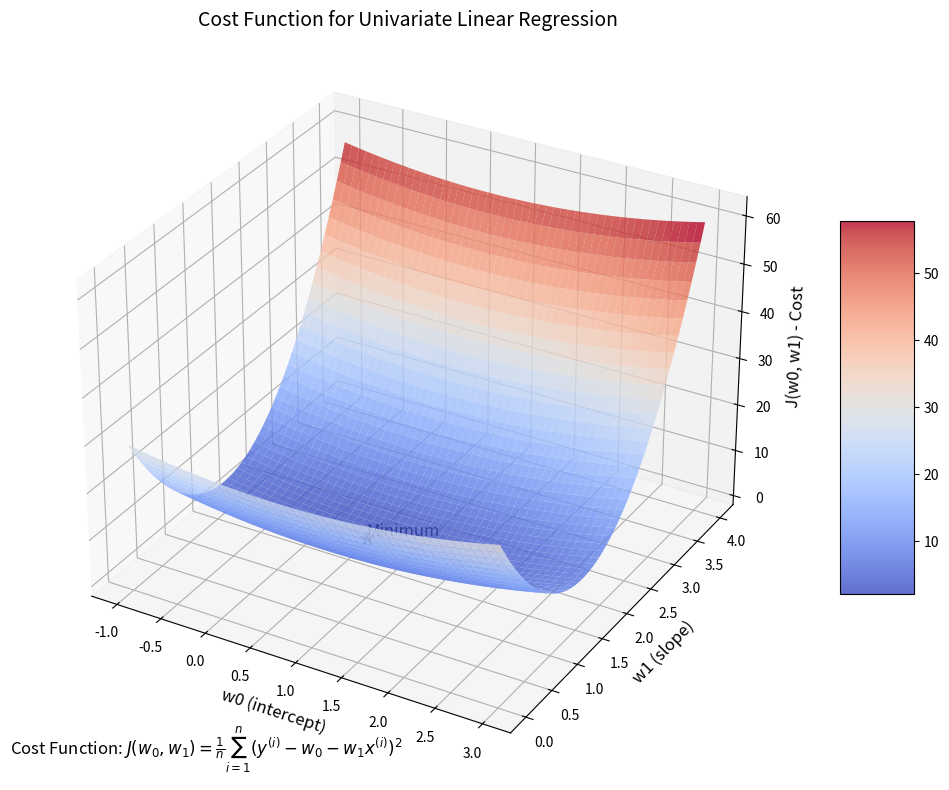

The matplotlib source for this figure: (Note: this script raises an exception after producing the figure.)
import matplotlib.pyplot as plt
import numpy as np
from matplotlib import cm
from mpl_toolkits.mplot3d import Axes3D

def generate_cost_function_visualization():
    """
    Generate a 3D visualization of the cost function for univariate linear regression.
    """
    # Create sample data
    np.random.seed(42)
    x = np.linspace(-5, 5, 20)
    y = 2 * x + 1 + np.random.normal(0, 2, size=len(x))
    
    # Create a meshgrid of w0 and w1 values
    w0_vals = np.linspace(-1, 3, 50)
    w1_vals = np.linspace(0, 4, 50)
    w0_grid, w1_grid = np.meshgrid(w0_vals, w1_vals)
    
    # Calculate the cost function for each combination of w0 and w1
    J_vals = np.zeros_like(w0_grid)
    for i in range(len(w0_vals)):
        for j in range(len(w1_vals)):
            w0 = w0_vals[i]
            w1 = w1_vals[j]
            predictions = w0 + w1 * x
            errors = y - predictions
            J_vals[j, i] = np.mean(errors**2)  # Using mean squared error
    
    # Create the 3D surface plot
    fig = plt.figure(figsize=(12, 8))
    ax = fig.add_subplot(111, projection='3d')
    
    # Plot the surface
    surf = ax.plot_surface(w0_grid, w1_grid, J_vals, cmap=cm.coolwarm,
                          linewidth=0, antialiased=True, alpha=0.8)
    
    # Add a color bar
    fig.colorbar(surf, ax=ax, shrink=0.5, aspect=5)
    
    # Mark the minimum point
    # Find the minimum cost
    min_idx = np.unravel_index(np.argmin(J_vals), J_vals.shape)
    w0_min = w0_vals[min_idx[1]]
    w1_min = w1_vals[min_idx[0]]
    J_min = J_vals[min_idx]
    
    # Add a marker at the minimum
    ax.scatter([w0_min], [w1_min], [J_min], color='black', s=100, marker='*')
    ax.text(w0_min, w1_min, J_min + 0.5, "Minimum", color='black', fontsize=12)
    
    # Set labels and title
    ax.set_xlabel('w0 (intercept)', fontsize=12)
    ax.set_ylabel('w1 (slope)', fontsize=12)
    ax.set_zlabel('J(w0, w1) - Cost', fontsize=12)
    ax.set_title('Cost Function for Univariate Linear Regression', fontsize=14)
    
    # Add explanatory text
    plt.figtext(0.15, 0.05, 
                r"Cost Function: $J(w_0, w_1) = \frac{1}{n} \sum_{i=1}^{n} (y^{(i)} - w_0 - w_1 x^{(i)})^2$", 
                fontsize=12)
    
    # Save the figure
    plt.tight_layout()
    plt.savefig('plots/cost_function_3d.png', dpi=300)
    plt.close()
    
    # Create a contour plot
    fig, ax = plt.subplots(figsize=(10, 6))
    contour = ax.contourf(w0_grid, w1_grid, J_vals, 50, cmap='coolwarm')
    fig.colorbar(contour, ax=ax)
    
    # Add contour lines
    contour_lines = ax.contour(w0_grid, w1_grid, J_vals, 10, colors='black', alpha=0.3)
    plt.clabel(contour_lines, inline=True, fontsize=8)
    
    # Mark the minimum point
    ax.scatter([w0_min], [w1_min], color='black', s=100, marker='*')
    ax.text(w0_min + 0.1, w1_min + 0.1, "Minimum", color='black', fontsize=12)
    
    # Set labels and title
    ax.set_xlabel('w0 (intercept)', fontsize=12)
    ax.set_ylabel('w1 (slope)', fontsize=12)
    ax.set_title('Contour Plot of Cost Function J(w0, w1)', fontsize=14)
    
    # Add grid
    ax.grid(True, alpha=0.3)
    
    # Save the figure
    plt.tight_layout()
    plt.savefig('plots/cost_function_contour.png', dpi=300)
    plt.close()

if __name__ == "__main__":
    generate_cost_function_visualization()
    print("Cost function visualizations generated successfully.") 